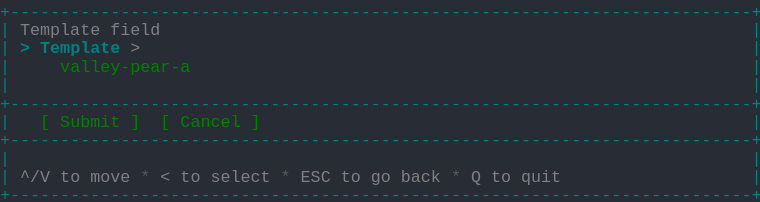
t = 0.00 s
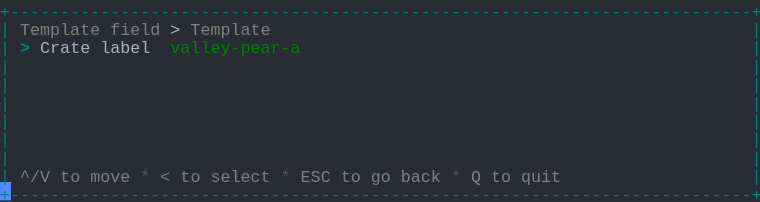
t = 1.58 s
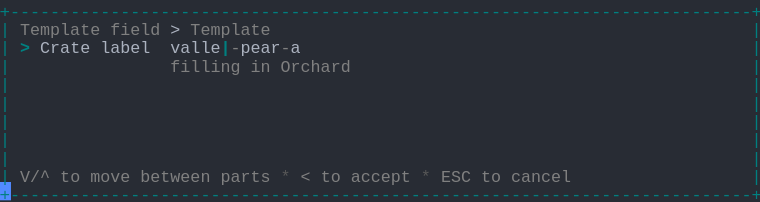
t = 3.41 s
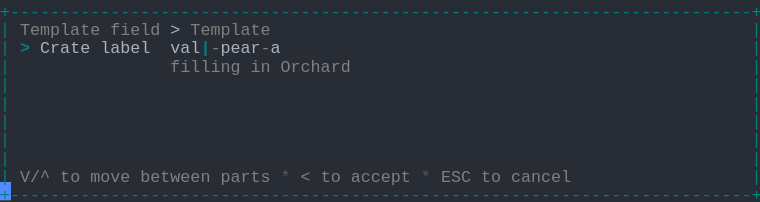
t = 5.04 s
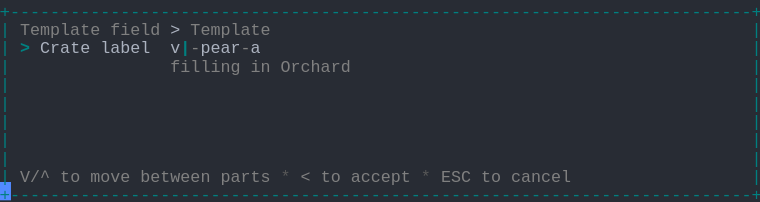
t = 6.65 s
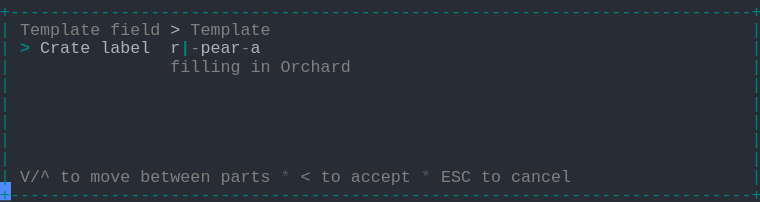
t = 8.28 s

The animated SVG that drew these frames (rendered in a browser with its animation timeline set to each time). Animation: 1 CSS @keyframes rule; frames cover the first 8.28 s, repeats indefinitely.

<svg xmlns="http://www.w3.org/2000/svg" xmlns:xlink="http://www.w3.org/1999/xlink" width="760" height="202.06999999999996"><rect width="760" height="202.06999999999996" rx="0" ry="0" class="a"></rect><svg height="202.06999999999996" viewBox="0 0 76 20.206999999999997" width="760" xmlns="http://www.w3.org/2000/svg" xmlns:xlink="http://www.w3.org/1999/xlink"><style>.a{fill:rgb(40,44,52)}.b{font-family:Consolas,"Courier New",Courier,"Liberation Mono",monospace}.c{fill:rgb(0,128,128);white-space:pre}.d{fill:rgb(128,128,128);white-space:pre}.e{fill:rgb(88,88,88);white-space:pre}.f{fill:rgb(171,178,191);white-space:pre}.g{fill:rgb(0,128,128);font-weight:bold;white-space:pre}.h{fill:transparent}.i{fill:rgb(82,139,255)}.k{animation-duration:17.125s;animation-iteration-count:infinite;animation-name:j;animation-timing-function:steps(1,end)}.l{fill:rgb(0,128,0);white-space:pre}@keyframes j{0%{transform:translateX(-0px)}0%{transform:translateX(-76px)}8%{transform:translateX(-152px)}12.8%{transform:translateX(-228px)}17.5%{transform:translateX(-304px)}22.3%{transform:translateX(-380px)}27%{transform:translateX(-456px)}31.8%{transform:translateX(-532px)}36.5%{transform:translateX(-608px)}41.2%{transform:translateX(-684px)}46%{transform:translateX(-760px)}50.7%{transform:translateX(-836px)}55.5%{transform:translateX(-912px)}60.2%{transform:translateX(-988px)}65%{transform:translateX(-1064px)}69.7%{transform:translateX(-1140px)}74.5%{transform:translateX(-1216px)}79.2%{transform:translateX(-1292px)}83.9%{transform:translateX(-1368px)}100%{transform:translateX(-1444px)}}</style><g font-family="Consolas, &quot;Courier New&quot;, Courier, &quot;Liberation Mono&quot;, monospace" font-size="1.67" class="b"><defs><symbol id="1"><text x="0" y="1.67" class="c" textLength="76.152" lengthAdjust="spacingAndGlyphs">+--------------------------------------------------------------------------+</text></symbol><symbol id="2"><text x="0" y="1.67" class="c" textLength="1.002" lengthAdjust="spacingAndGlyphs">|</text><text x="75.14999999999999" y="1.67" class="c" textLength="1.002" lengthAdjust="spacingAndGlyphs">|</text></symbol><symbol id="3"><text x="0" y="1.67" class="c" textLength="1.002" lengthAdjust="spacingAndGlyphs">|</text><text x="2.004" y="1.67" class="d" textLength="3.006" lengthAdjust="spacingAndGlyphs">^/V</text><text x="6.012" y="1.67" class="d" textLength="2.004" lengthAdjust="spacingAndGlyphs">to</text><text x="9.017999999999999" y="1.67" class="d" textLength="4.008" lengthAdjust="spacingAndGlyphs">move</text><text x="14.027999999999999" y="1.67" class="e" textLength="1.002" lengthAdjust="spacingAndGlyphs">*</text><text x="16.032" y="1.67" class="d" textLength="1.002" lengthAdjust="spacingAndGlyphs">&lt;</text><text x="18.035999999999998" y="1.67" class="d" textLength="2.004" lengthAdjust="spacingAndGlyphs">to</text><text x="21.041999999999998" y="1.67" class="d" textLength="6.012" lengthAdjust="spacingAndGlyphs">select</text><text x="28.055999999999997" y="1.67" class="e" textLength="1.002" lengthAdjust="spacingAndGlyphs">*</text><text x="30.059999999999995" y="1.67" class="d" textLength="3.006" lengthAdjust="spacingAndGlyphs">ESC</text><text x="34.068" y="1.67" class="d" textLength="2.004" lengthAdjust="spacingAndGlyphs">to</text><text x="37.074" y="1.67" class="d" textLength="2.004" lengthAdjust="spacingAndGlyphs">go</text><text x="40.08" y="1.67" class="d" textLength="4.008" lengthAdjust="spacingAndGlyphs">back</text><text x="45.089999999999996" y="1.67" class="e" textLength="1.002" lengthAdjust="spacingAndGlyphs">*</text><text x="47.093999999999994" y="1.67" class="d" textLength="1.002" lengthAdjust="spacingAndGlyphs">Q</text><text x="49.098" y="1.67" class="d" textLength="2.004" lengthAdjust="spacingAndGlyphs">to</text><text x="52.104" y="1.67" class="d" textLength="4.008" lengthAdjust="spacingAndGlyphs">quit</text><text x="75.14999999999999" y="1.67" class="c" textLength="1.002" lengthAdjust="spacingAndGlyphs">|</text></symbol><symbol id="4"><text x="0" y="1.67" class="c" textLength="1.002" lengthAdjust="spacingAndGlyphs">|</text><text x="2.004" y="1.67" class="d" textLength="8.016" lengthAdjust="spacingAndGlyphs">Template</text><text x="11.021999999999998" y="1.67" class="d" textLength="5.01" lengthAdjust="spacingAndGlyphs">field</text><text x="17.034" y="1.67" class="f" textLength="1.002" lengthAdjust="spacingAndGlyphs">&gt;</text><text x="19.037999999999997" y="1.67" class="d" textLength="8.016" lengthAdjust="spacingAndGlyphs">Template</text><text x="75.14999999999999" y="1.67" class="c" textLength="1.002" lengthAdjust="spacingAndGlyphs">|</text></symbol><symbol id="5"><text x="0" y="1.67" class="c" textLength="1.002" lengthAdjust="spacingAndGlyphs">|</text><text x="17.034" y="1.67" class="d" textLength="7.014" lengthAdjust="spacingAndGlyphs">filling</text><text x="25.05" y="1.67" class="d" textLength="2.004" lengthAdjust="spacingAndGlyphs">in</text><text x="28.055999999999997" y="1.67" class="d" textLength="7.014" lengthAdjust="spacingAndGlyphs">Orchard</text><text x="75.14999999999999" y="1.67" class="c" textLength="1.002" lengthAdjust="spacingAndGlyphs">|</text></symbol><symbol id="6"><text x="0" y="1.67" class="c" textLength="1.002" lengthAdjust="spacingAndGlyphs">|</text><text x="2.004" y="1.67" class="d" textLength="3.006" lengthAdjust="spacingAndGlyphs">V/^</text><text x="6.012" y="1.67" class="d" textLength="2.004" lengthAdjust="spacingAndGlyphs">to</text><text x="9.017999999999999" y="1.67" class="d" textLength="4.008" lengthAdjust="spacingAndGlyphs">move</text><text x="14.027999999999999" y="1.67" class="d" textLength="7.014" lengthAdjust="spacingAndGlyphs">between</text><text x="22.043999999999997" y="1.67" class="d" textLength="5.01" lengthAdjust="spacingAndGlyphs">parts</text><text x="28.055999999999997" y="1.67" class="e" textLength="1.002" lengthAdjust="spacingAndGlyphs">*</text><text x="30.059999999999995" y="1.67" class="d" textLength="1.002" lengthAdjust="spacingAndGlyphs">&lt;</text><text x="32.064" y="1.67" class="d" textLength="2.004" lengthAdjust="spacingAndGlyphs">to</text><text x="35.06999999999999" y="1.67" class="d" textLength="6.012" lengthAdjust="spacingAndGlyphs">accept</text><text x="42.083999999999996" y="1.67" class="e" textLength="1.002" lengthAdjust="spacingAndGlyphs">*</text><text x="44.087999999999994" y="1.67" class="d" textLength="3.006" lengthAdjust="spacingAndGlyphs">ESC</text><text x="48.096" y="1.67" class="d" textLength="2.004" lengthAdjust="spacingAndGlyphs">to</text><text x="51.102" y="1.67" class="d" textLength="6.012" lengthAdjust="spacingAndGlyphs">cancel</text><text x="75.14999999999999" y="1.67" class="c" textLength="1.002" lengthAdjust="spacingAndGlyphs">|</text></symbol><symbol id="7"><text x="0" y="1.67" class="c" textLength="1.002" lengthAdjust="spacingAndGlyphs">|</text><text x="17.034" y="1.67" class="d" textLength="7.014" lengthAdjust="spacingAndGlyphs">filling</text><text x="25.05" y="1.67" class="d" textLength="2.004" lengthAdjust="spacingAndGlyphs">in</text><text x="28.055999999999997" y="1.67" class="d" textLength="5.01" lengthAdjust="spacingAndGlyphs">Grade</text><text x="75.14999999999999" y="1.67" class="c" textLength="1.002" lengthAdjust="spacingAndGlyphs">|</text></symbol><symbol id="8"><text x="0" y="1.67" class="c" textLength="1.002" lengthAdjust="spacingAndGlyphs">|</text><text x="2.004" y="1.67" class="g" textLength="1.002" lengthAdjust="spacingAndGlyphs">&gt;</text><text x="4.008" y="1.67" class="f" textLength="5.01" lengthAdjust="spacingAndGlyphs">Crate</text><text x="10.02" y="1.67" class="f" textLength="5.01" lengthAdjust="spacingAndGlyphs">label</text><text x="17.034" y="1.67" class="f" textLength="5.01" lengthAdjust="spacingAndGlyphs">ridge</text><text x="22.043999999999997" y="1.67" class="d" textLength="1.002" lengthAdjust="spacingAndGlyphs">-</text><text x="23.045999999999996" y="1.67" class="f" textLength="4.008" lengthAdjust="spacingAndGlyphs">pear</text><text x="27.054" y="1.67" class="d" textLength="1.002" lengthAdjust="spacingAndGlyphs">-</text><text x="28.055999999999997" y="1.67" class="f" textLength="1.002" lengthAdjust="spacingAndGlyphs">b</text><text x="29.058" y="1.67" class="g" textLength="1.002" lengthAdjust="spacingAndGlyphs">|</text><text x="75.14999999999999" y="1.67" class="c" textLength="1.002" lengthAdjust="spacingAndGlyphs">|</text></symbol><symbol id="a"><rect height="11" width="76" x="0" y="0" class="h"></rect></symbol><symbol id="b"><rect height="1.837" width="1.1022" class="i"></rect></symbol></defs><rect height="20.206999999999997" width="76" class="a"></rect><g class="k"><svg x="0" y="0" width="1520"><svg x="0"><use xlink:href="#a"></use><use xlink:href="#b" x="-0.0040000000000000036" y="0"></use></svg><svg x="76"><use xlink:href="#a"></use><use xlink:href="#b" x="75.996" y="18.195"></use><use xlink:href="#1" y="0"></use><text x="0" y="3.5069999999999997" class="c" textLength="1.002" lengthAdjust="spacingAndGlyphs">|</text><text x="2.004" y="3.5069999999999997" class="d" textLength="8.016" lengthAdjust="spacingAndGlyphs">Template</text><text x="11.021999999999998" y="3.5069999999999997" class="d" textLength="5.01" lengthAdjust="spacingAndGlyphs">field</text><text x="75.14999999999999" y="3.5069999999999997" class="c" textLength="1.002" lengthAdjust="spacingAndGlyphs">|</text><text x="0" y="5.343999999999999" class="c" textLength="1.002" lengthAdjust="spacingAndGlyphs">|</text><text x="2.004" y="5.343999999999999" class="g" textLength="1.002" lengthAdjust="spacingAndGlyphs">&gt;</text><text x="4.008" y="5.343999999999999" class="g" textLength="8.016" lengthAdjust="spacingAndGlyphs">Template</text><text x="13.026" y="5.343999999999999" class="d" textLength="1.002" lengthAdjust="spacingAndGlyphs">&gt;</text><text x="75.14999999999999" y="5.343999999999999" class="c" textLength="1.002" lengthAdjust="spacingAndGlyphs">|</text><text x="0" y="7.181" class="c" textLength="1.002" lengthAdjust="spacingAndGlyphs">|</text><text x="6.012" y="7.181" class="l" textLength="13.026" lengthAdjust="spacingAndGlyphs">valley-pear-a</text><text x="75.14999999999999" y="7.181" class="c" textLength="1.002" lengthAdjust="spacingAndGlyphs">|</text><use xlink:href="#2" y="7.348"></use><use xlink:href="#1" y="9.185"></use><text x="0" y="12.692" class="c" textLength="1.002" lengthAdjust="spacingAndGlyphs">|</text><text x="4.008" y="12.692" class="l" textLength="1.002" lengthAdjust="spacingAndGlyphs">[</text><text x="6.012" y="12.692" class="l" textLength="6.012" lengthAdjust="spacingAndGlyphs">Submit</text><text x="13.026" y="12.692" class="l" textLength="1.002" lengthAdjust="spacingAndGlyphs">]</text><text x="16.032" y="12.692" class="l" textLength="1.002" lengthAdjust="spacingAndGlyphs">[</text><text x="18.035999999999998" y="12.692" class="l" textLength="6.012" lengthAdjust="spacingAndGlyphs">Cancel</text><text x="25.05" y="12.692" class="l" textLength="1.002" lengthAdjust="spacingAndGlyphs">]</text><text x="75.14999999999999" y="12.692" class="c" textLength="1.002" lengthAdjust="spacingAndGlyphs">|</text><use xlink:href="#1" y="12.859"></use><use xlink:href="#2" y="14.696"></use><use xlink:href="#3" y="16.533"></use><use xlink:href="#1" y="18.37"></use></svg><svg x="152"><use xlink:href="#a"></use><use xlink:href="#b" x="75.996" y="18.195"></use><use xlink:href="#1" y="0"></use><use xlink:href="#4" y="1.837"></use><text x="0" y="5.343999999999999" class="c" textLength="1.002" lengthAdjust="spacingAndGlyphs">|</text><text x="2.004" y="5.343999999999999" class="g" textLength="1.002" lengthAdjust="spacingAndGlyphs">&gt;</text><text x="4.008" y="5.343999999999999" class="f" textLength="5.01" lengthAdjust="spacingAndGlyphs">Crate</text><text x="10.02" y="5.343999999999999" class="f" textLength="5.01" lengthAdjust="spacingAndGlyphs">label</text><text x="17.034" y="5.343999999999999" class="l" textLength="13.026" lengthAdjust="spacingAndGlyphs">valley-pear-a</text><text x="75.14999999999999" y="5.343999999999999" class="c" textLength="1.002" lengthAdjust="spacingAndGlyphs">|</text><use xlink:href="#2" y="5.511"></use><use xlink:href="#2" y="7.348"></use><use xlink:href="#2" y="9.185"></use><use xlink:href="#2" y="11.022"></use><use xlink:href="#2" y="12.859"></use><use xlink:href="#2" y="14.696"></use><use xlink:href="#3" y="16.533"></use><use xlink:href="#1" y="18.37"></use></svg><svg x="228"><use xlink:href="#a"></use><use xlink:href="#b" x="75.996" y="18.195"></use><use xlink:href="#1" y="0"></use><use xlink:href="#4" y="1.837"></use><text x="0" y="5.343999999999999" class="c" textLength="1.002" lengthAdjust="spacingAndGlyphs">|</text><text x="2.004" y="5.343999999999999" class="g" textLength="1.002" lengthAdjust="spacingAndGlyphs">&gt;</text><text x="4.008" y="5.343999999999999" class="f" textLength="5.01" lengthAdjust="spacingAndGlyphs">Crate</text><text x="10.02" y="5.343999999999999" class="f" textLength="5.01" lengthAdjust="spacingAndGlyphs">label</text><text x="17.034" y="5.343999999999999" class="f" textLength="6.012" lengthAdjust="spacingAndGlyphs">valley</text><text x="23.045999999999996" y="5.343999999999999" class="g" textLength="1.002" lengthAdjust="spacingAndGlyphs">|</text><text x="24.048" y="5.343999999999999" class="d" textLength="1.002" lengthAdjust="spacingAndGlyphs">-</text><text x="25.05" y="5.343999999999999" class="f" textLength="4.008" lengthAdjust="spacingAndGlyphs">pear</text><text x="29.058" y="5.343999999999999" class="d" textLength="1.002" lengthAdjust="spacingAndGlyphs">-</text><text x="30.059999999999995" y="5.343999999999999" class="f" textLength="1.002" lengthAdjust="spacingAndGlyphs">a</text><text x="75.14999999999999" y="5.343999999999999" class="c" textLength="1.002" lengthAdjust="spacingAndGlyphs">|</text><use xlink:href="#5" y="5.511"></use><use xlink:href="#2" y="7.348"></use><use xlink:href="#2" y="9.185"></use><use xlink:href="#2" y="11.022"></use><use xlink:href="#2" y="12.859"></use><use xlink:href="#2" y="14.696"></use><use xlink:href="#6" y="16.533"></use><use xlink:href="#1" y="18.37"></use></svg><svg x="304"><use xlink:href="#a"></use><use xlink:href="#b" x="75.996" y="18.195"></use><use xlink:href="#1" y="0"></use><use xlink:href="#4" y="1.837"></use><text x="0" y="5.343999999999999" class="c" textLength="1.002" lengthAdjust="spacingAndGlyphs">|</text><text x="2.004" y="5.343999999999999" class="g" textLength="1.002" lengthAdjust="spacingAndGlyphs">&gt;</text><text x="4.008" y="5.343999999999999" class="f" textLength="5.01" lengthAdjust="spacingAndGlyphs">Crate</text><text x="10.02" y="5.343999999999999" class="f" textLength="5.01" lengthAdjust="spacingAndGlyphs">label</text><text x="17.034" y="5.343999999999999" class="f" textLength="5.01" lengthAdjust="spacingAndGlyphs">valle</text><text x="22.043999999999997" y="5.343999999999999" class="g" textLength="1.002" lengthAdjust="spacingAndGlyphs">|</text><text x="23.045999999999996" y="5.343999999999999" class="d" textLength="1.002" lengthAdjust="spacingAndGlyphs">-</text><text x="24.048" y="5.343999999999999" class="f" textLength="4.008" lengthAdjust="spacingAndGlyphs">pear</text><text x="28.055999999999997" y="5.343999999999999" class="d" textLength="1.002" lengthAdjust="spacingAndGlyphs">-</text><text x="29.058" y="5.343999999999999" class="f" textLength="1.002" lengthAdjust="spacingAndGlyphs">a</text><text x="75.14999999999999" y="5.343999999999999" class="c" textLength="1.002" lengthAdjust="spacingAndGlyphs">|</text><use xlink:href="#5" y="5.511"></use><use xlink:href="#2" y="7.348"></use><use xlink:href="#2" y="9.185"></use><use xlink:href="#2" y="11.022"></use><use xlink:href="#2" y="12.859"></use><use xlink:href="#2" y="14.696"></use><use xlink:href="#6" y="16.533"></use><use xlink:href="#1" y="18.37"></use></svg><svg x="380"><use xlink:href="#a"></use><use xlink:href="#b" x="75.996" y="18.195"></use><use xlink:href="#1" y="0"></use><use xlink:href="#4" y="1.837"></use><text x="0" y="5.343999999999999" class="c" textLength="1.002" lengthAdjust="spacingAndGlyphs">|</text><text x="2.004" y="5.343999999999999" class="g" textLength="1.002" lengthAdjust="spacingAndGlyphs">&gt;</text><text x="4.008" y="5.343999999999999" class="f" textLength="5.01" lengthAdjust="spacingAndGlyphs">Crate</text><text x="10.02" y="5.343999999999999" class="f" textLength="5.01" lengthAdjust="spacingAndGlyphs">label</text><text x="17.034" y="5.343999999999999" class="f" textLength="4.008" lengthAdjust="spacingAndGlyphs">vall</text><text x="21.041999999999998" y="5.343999999999999" class="g" textLength="1.002" lengthAdjust="spacingAndGlyphs">|</text><text x="22.043999999999997" y="5.343999999999999" class="d" textLength="1.002" lengthAdjust="spacingAndGlyphs">-</text><text x="23.045999999999996" y="5.343999999999999" class="f" textLength="4.008" lengthAdjust="spacingAndGlyphs">pear</text><text x="27.054" y="5.343999999999999" class="d" textLength="1.002" lengthAdjust="spacingAndGlyphs">-</text><text x="28.055999999999997" y="5.343999999999999" class="f" textLength="1.002" lengthAdjust="spacingAndGlyphs">a</text><text x="75.14999999999999" y="5.343999999999999" class="c" textLength="1.002" lengthAdjust="spacingAndGlyphs">|</text><use xlink:href="#5" y="5.511"></use><use xlink:href="#2" y="7.348"></use><use xlink:href="#2" y="9.185"></use><use xlink:href="#2" y="11.022"></use><use xlink:href="#2" y="12.859"></use><use xlink:href="#2" y="14.696"></use><use xlink:href="#6" y="16.533"></use><use xlink:href="#1" y="18.37"></use></svg><svg x="456"><use xlink:href="#a"></use><use xlink:href="#b" x="75.996" y="18.195"></use><use xlink:href="#1" y="0"></use><use xlink:href="#4" y="1.837"></use><text x="0" y="5.343999999999999" class="c" textLength="1.002" lengthAdjust="spacingAndGlyphs">|</text><text x="2.004" y="5.343999999999999" class="g" textLength="1.002" lengthAdjust="spacingAndGlyphs">&gt;</text><text x="4.008" y="5.343999999999999" class="f" textLength="5.01" lengthAdjust="spacingAndGlyphs">Crate</text><text x="10.02" y="5.343999999999999" class="f" textLength="5.01" lengthAdjust="spacingAndGlyphs">label</text><text x="17.034" y="5.343999999999999" class="f" textLength="3.006" lengthAdjust="spacingAndGlyphs">val</text><text x="20.04" y="5.343999999999999" class="g" textLength="1.002" lengthAdjust="spacingAndGlyphs">|</text><text x="21.041999999999998" y="5.343999999999999" class="d" textLength="1.002" lengthAdjust="spacingAndGlyphs">-</text><text x="22.043999999999997" y="5.343999999999999" class="f" textLength="4.008" lengthAdjust="spacingAndGlyphs">pear</text><text x="26.052" y="5.343999999999999" class="d" textLength="1.002" lengthAdjust="spacingAndGlyphs">-</text><text x="27.054" y="5.343999999999999" class="f" textLength="1.002" lengthAdjust="spacingAndGlyphs">a</text><text x="75.14999999999999" y="5.343999999999999" class="c" textLength="1.002" lengthAdjust="spacingAndGlyphs">|</text><use xlink:href="#5" y="5.511"></use><use xlink:href="#2" y="7.348"></use><use xlink:href="#2" y="9.185"></use><use xlink:href="#2" y="11.022"></use><use xlink:href="#2" y="12.859"></use><use xlink:href="#2" y="14.696"></use><use xlink:href="#6" y="16.533"></use><use xlink:href="#1" y="18.37"></use></svg><svg x="532"><use xlink:href="#a"></use><use xlink:href="#b" x="75.996" y="18.195"></use><use xlink:href="#1" y="0"></use><use xlink:href="#4" y="1.837"></use><text x="0" y="5.343999999999999" class="c" textLength="1.002" lengthAdjust="spacingAndGlyphs">|</text><text x="2.004" y="5.343999999999999" class="g" textLength="1.002" lengthAdjust="spacingAndGlyphs">&gt;</text><text x="4.008" y="5.343999999999999" class="f" textLength="5.01" lengthAdjust="spacingAndGlyphs">Crate</text><text x="10.02" y="5.343999999999999" class="f" textLength="5.01" lengthAdjust="spacingAndGlyphs">label</text><text x="17.034" y="5.343999999999999" class="f" textLength="2.004" lengthAdjust="spacingAndGlyphs">va</text><text x="19.037999999999997" y="5.343999999999999" class="g" textLength="1.002" lengthAdjust="spacingAndGlyphs">|</text><text x="20.04" y="5.343999999999999" class="d" textLength="1.002" lengthAdjust="spacingAndGlyphs">-</text><text x="21.041999999999998" y="5.343999999999999" class="f" textLength="4.008" lengthAdjust="spacingAndGlyphs">pear</text><text x="25.05" y="5.343999999999999" class="d" textLength="1.002" lengthAdjust="spacingAndGlyphs">-</text><text x="26.052" y="5.343999999999999" class="f" textLength="1.002" lengthAdjust="spacingAndGlyphs">a</text><text x="75.14999999999999" y="5.343999999999999" class="c" textLength="1.002" lengthAdjust="spacingAndGlyphs">|</text><use xlink:href="#5" y="5.511"></use><use xlink:href="#2" y="7.348"></use><use xlink:href="#2" y="9.185"></use><use xlink:href="#2" y="11.022"></use><use xlink:href="#2" y="12.859"></use><use xlink:href="#2" y="14.696"></use><use xlink:href="#6" y="16.533"></use><use xlink:href="#1" y="18.37"></use></svg><svg x="608"><use xlink:href="#a"></use><use xlink:href="#b" x="75.996" y="18.195"></use><use xlink:href="#1" y="0"></use><use xlink:href="#4" y="1.837"></use><text x="0" y="5.343999999999999" class="c" textLength="1.002" lengthAdjust="spacingAndGlyphs">|</text><text x="2.004" y="5.343999999999999" class="g" textLength="1.002" lengthAdjust="spacingAndGlyphs">&gt;</text><text x="4.008" y="5.343999999999999" class="f" textLength="5.01" lengthAdjust="spacingAndGlyphs">Crate</text><text x="10.02" y="5.343999999999999" class="f" textLength="5.01" lengthAdjust="spacingAndGlyphs">label</text><text x="17.034" y="5.343999999999999" class="f" textLength="1.002" lengthAdjust="spacingAndGlyphs">v</text><text x="18.035999999999998" y="5.343999999999999" class="g" textLength="1.002" lengthAdjust="spacingAndGlyphs">|</text><text x="19.037999999999997" y="5.343999999999999" class="d" textLength="1.002" lengthAdjust="spacingAndGlyphs">-</text><text x="20.04" y="5.343999999999999" class="f" textLength="4.008" lengthAdjust="spacingAndGlyphs">pear</text><text x="24.048" y="5.343999999999999" class="d" textLength="1.002" lengthAdjust="spacingAndGlyphs">-</text><text x="25.05" y="5.343999999999999" class="f" textLength="1.002" lengthAdjust="spacingAndGlyphs">a</text><text x="75.14999999999999" y="5.343999999999999" class="c" textLength="1.002" lengthAdjust="spacingAndGlyphs">|</text><use xlink:href="#5" y="5.511"></use><use xlink:href="#2" y="7.348"></use><use xlink:href="#2" y="9.185"></use><use xlink:href="#2" y="11.022"></use><use xlink:href="#2" y="12.859"></use><use xlink:href="#2" y="14.696"></use><use xlink:href="#6" y="16.533"></use><use xlink:href="#1" y="18.37"></use></svg><svg x="684"><use xlink:href="#a"></use><use xlink:href="#b" x="75.996" y="18.195"></use><use xlink:href="#1" y="0"></use><use xlink:href="#4" y="1.837"></use><text x="0" y="5.343999999999999" class="c" textLength="1.002" lengthAdjust="spacingAndGlyphs">|</text><text x="2.004" y="5.343999999999999" class="g" textLength="1.002" lengthAdjust="spacingAndGlyphs">&gt;</text><text x="4.008" y="5.343999999999999" class="f" textLength="5.01" lengthAdjust="spacingAndGlyphs">Crate</text><text x="10.02" y="5.343999999999999" class="f" textLength="5.01" lengthAdjust="spacingAndGlyphs">label</text><text x="17.034" y="5.343999999999999" class="g" textLength="1.002" lengthAdjust="spacingAndGlyphs">|</text><text x="18.035999999999998" y="5.343999999999999" class="d" textLength="1.002" lengthAdjust="spacingAndGlyphs">-</text><text x="19.037999999999997" y="5.343999999999999" class="f" textLength="4.008" lengthAdjust="spacingAndGlyphs">pear</text><text x="23.045999999999996" y="5.343999999999999" class="d" textLength="1.002" lengthAdjust="spacingAndGlyphs">-</text><text x="24.048" y="5.343999999999999" class="f" textLength="1.002" lengthAdjust="spacingAndGlyphs">a</text><text x="75.14999999999999" y="5.343999999999999" class="c" textLength="1.002" lengthAdjust="spacingAndGlyphs">|</text><use xlink:href="#5" y="5.511"></use><use xlink:href="#2" y="7.348"></use><use xlink:href="#2" y="9.185"></use><use xlink:href="#2" y="11.022"></use><use xlink:href="#2" y="12.859"></use><use xlink:href="#2" y="14.696"></use><use xlink:href="#6" y="16.533"></use><use xlink:href="#1" y="18.37"></use></svg><svg x="760"><use xlink:href="#a"></use><use xlink:href="#b" x="75.996" y="18.195"></use><use xlink:href="#1" y="0"></use><use xlink:href="#4" y="1.837"></use><text x="0" y="5.343999999999999" class="c" textLength="1.002" lengthAdjust="spacingAndGlyphs">|</text><text x="2.004" y="5.343999999999999" class="g" textLength="1.002" lengthAdjust="spacingAndGlyphs">&gt;</text><text x="4.008" y="5.343999999999999" class="f" textLength="5.01" lengthAdjust="spacingAndGlyphs">Crate</text><text x="10.02" y="5.343999999999999" class="f" textLength="5.01" lengthAdjust="spacingAndGlyphs">label</text><text x="17.034" y="5.343999999999999" class="f" textLength="1.002" lengthAdjust="spacingAndGlyphs">r</text><text x="18.035999999999998" y="5.343999999999999" class="g" textLength="1.002" lengthAdjust="spacingAndGlyphs">|</text><text x="19.037999999999997" y="5.343999999999999" class="d" textLength="1.002" lengthAdjust="spacingAndGlyphs">-</text><text x="20.04" y="5.343999999999999" class="f" textLength="4.008" lengthAdjust="spacingAndGlyphs">pear</text><text x="24.048" y="5.343999999999999" class="d" textLength="1.002" lengthAdjust="spacingAndGlyphs">-</text><text x="25.05" y="5.343999999999999" class="f" textLength="1.002" lengthAdjust="spacingAndGlyphs">a</text><text x="75.14999999999999" y="5.343999999999999" class="c" textLength="1.002" lengthAdjust="spacingAndGlyphs">|</text><use xlink:href="#5" y="5.511"></use><use xlink:href="#2" y="7.348"></use><use xlink:href="#2" y="9.185"></use><use xlink:href="#2" y="11.022"></use><use xlink:href="#2" y="12.859"></use><use xlink:href="#2" y="14.696"></use><use xlink:href="#6" y="16.533"></use><use xlink:href="#1" y="18.37"></use></svg><svg x="836"><use xlink:href="#a"></use><use xlink:href="#b" x="75.996" y="18.195"></use><use xlink:href="#1" y="0"></use><use xlink:href="#4" y="1.837"></use><text x="0" y="5.343999999999999" class="c" textLength="1.002" lengthAdjust="spacingAndGlyphs">|</text><text x="2.004" y="5.343999999999999" class="g" textLength="1.002" lengthAdjust="spacingAndGlyphs">&gt;</text><text x="4.008" y="5.343999999999999" class="f" textLength="5.01" lengthAdjust="spacingAndGlyphs">Crate</text><text x="10.02" y="5.343999999999999" class="f" textLength="5.01" lengthAdjust="spacingAndGlyphs">label</text><text x="17.034" y="5.343999999999999" class="f" textLength="2.004" lengthAdjust="spacingAndGlyphs">ri</text><text x="19.037999999999997" y="5.343999999999999" class="g" textLength="1.002" lengthAdjust="spacingAndGlyphs">|</text><text x="20.04" y="5.343999999999999" class="d" textLength="1.002" lengthAdjust="spacingAndGlyphs">-</text><text x="21.041999999999998" y="5.343999999999999" class="f" textLength="4.008" lengthAdjust="spacingAndGlyphs">pear</text><text x="25.05" y="5.343999999999999" class="d" textLength="1.002" lengthAdjust="spacingAndGlyphs">-</text><text x="26.052" y="5.343999999999999" class="f" textLength="1.002" lengthAdjust="spacingAndGlyphs">a</text><text x="75.14999999999999" y="5.343999999999999" class="c" textLength="1.002" lengthAdjust="spacingAndGlyphs">|</text><use xlink:href="#5" y="5.511"></use><use xlink:href="#2" y="7.348"></use><use xlink:href="#2" y="9.185"></use><use xlink:href="#2" y="11.022"></use><use xlink:href="#2" y="12.859"></use><use xlink:href="#2" y="14.696"></use><use xlink:href="#6" y="16.533"></use><use xlink:href="#1" y="18.37"></use></svg><svg x="912"><use xlink:href="#a"></use><use xlink:href="#b" x="75.996" y="18.195"></use><use xlink:href="#1" y="0"></use><use xlink:href="#4" y="1.837"></use><text x="0" y="5.343999999999999" class="c" textLength="1.002" lengthAdjust="spacingAndGlyphs">|</text><text x="2.004" y="5.343999999999999" class="g" textLength="1.002" lengthAdjust="spacingAndGlyphs">&gt;</text><text x="4.008" y="5.343999999999999" class="f" textLength="5.01" lengthAdjust="spacingAndGlyphs">Crate</text><text x="10.02" y="5.343999999999999" class="f" textLength="5.01" lengthAdjust="spacingAndGlyphs">label</text><text x="17.034" y="5.343999999999999" class="f" textLength="3.006" lengthAdjust="spacingAndGlyphs">rid</text><text x="20.04" y="5.343999999999999" class="g" textLength="1.002" lengthAdjust="spacingAndGlyphs">|</text><text x="21.041999999999998" y="5.343999999999999" class="d" textLength="1.002" lengthAdjust="spacingAndGlyphs">-</text><text x="22.043999999999997" y="5.343999999999999" class="f" textLength="4.008" lengthAdjust="spacingAndGlyphs">pear</text><text x="26.052" y="5.343999999999999" class="d" textLength="1.002" lengthAdjust="spacingAndGlyphs">-</text><text x="27.054" y="5.343999999999999" class="f" textLength="1.002" lengthAdjust="spacingAndGlyphs">a</text><text x="75.14999999999999" y="5.343999999999999" class="c" textLength="1.002" lengthAdjust="spacingAndGlyphs">|</text><use xlink:href="#5" y="5.511"></use><use xlink:href="#2" y="7.348"></use><use xlink:href="#2" y="9.185"></use><use xlink:href="#2" y="11.022"></use><use xlink:href="#2" y="12.859"></use><use xlink:href="#2" y="14.696"></use><use xlink:href="#6" y="16.533"></use><use xlink:href="#1" y="18.37"></use></svg><svg x="988"><use xlink:href="#a"></use><use xlink:href="#b" x="75.996" y="18.195"></use><use xlink:href="#1" y="0"></use><use xlink:href="#4" y="1.837"></use><text x="0" y="5.343999999999999" class="c" textLength="1.002" lengthAdjust="spacingAndGlyphs">|</text><text x="2.004" y="5.343999999999999" class="g" textLength="1.002" lengthAdjust="spacingAndGlyphs">&gt;</text><text x="4.008" y="5.343999999999999" class="f" textLength="5.01" lengthAdjust="spacingAndGlyphs">Crate</text><text x="10.02" y="5.343999999999999" class="f" textLength="5.01" lengthAdjust="spacingAndGlyphs">label</text><text x="17.034" y="5.343999999999999" class="f" textLength="4.008" lengthAdjust="spacingAndGlyphs">ridg</text><text x="21.041999999999998" y="5.343999999999999" class="g" textLength="1.002" lengthAdjust="spacingAndGlyphs">|</text><text x="22.043999999999997" y="5.343999999999999" class="d" textLength="1.002" lengthAdjust="spacingAndGlyphs">-</text><text x="23.045999999999996" y="5.343999999999999" class="f" textLength="4.008" lengthAdjust="spacingAndGlyphs">pear</text><text x="27.054" y="5.343999999999999" class="d" textLength="1.002" lengthAdjust="spacingAndGlyphs">-</text><text x="28.055999999999997" y="5.343999999999999" class="f" textLength="1.002" lengthAdjust="spacingAndGlyphs">a</text><text x="75.14999999999999" y="5.343999999999999" class="c" textLength="1.002" lengthAdjust="spacingAndGlyphs">|</text><use xlink:href="#5" y="5.511"></use><use xlink:href="#2" y="7.348"></use><use xlink:href="#2" y="9.185"></use><use xlink:href="#2" y="11.022"></use><use xlink:href="#2" y="12.859"></use><use xlink:href="#2" y="14.696"></use><use xlink:href="#6" y="16.533"></use><use xlink:href="#1" y="18.37"></use></svg><svg x="1064"><use xlink:href="#a"></use><use xlink:href="#b" x="75.996" y="18.195"></use><use xlink:href="#1" y="0"></use><use xlink:href="#4" y="1.837"></use><text x="0" y="5.343999999999999" class="c" textLength="1.002" lengthAdjust="spacingAndGlyphs">|</text><text x="2.004" y="5.343999999999999" class="g" textLength="1.002" lengthAdjust="spacingAndGlyphs">&gt;</text><text x="4.008" y="5.343999999999999" class="f" textLength="5.01" lengthAdjust="spacingAndGlyphs">Crate</text><text x="10.02" y="5.343999999999999" class="f" textLength="5.01" lengthAdjust="spacingAndGlyphs">label</text><text x="17.034" y="5.343999999999999" class="f" textLength="5.01" lengthAdjust="spacingAndGlyphs">ridge</text><text x="22.043999999999997" y="5.343999999999999" class="g" textLength="1.002" lengthAdjust="spacingAndGlyphs">|</text><text x="23.045999999999996" y="5.343999999999999" class="d" textLength="1.002" lengthAdjust="spacingAndGlyphs">-</text><text x="24.048" y="5.343999999999999" class="f" textLength="4.008" lengthAdjust="spacingAndGlyphs">pear</text><text x="28.055999999999997" y="5.343999999999999" class="d" textLength="1.002" lengthAdjust="spacingAndGlyphs">-</text><text x="29.058" y="5.343999999999999" class="f" textLength="1.002" lengthAdjust="spacingAndGlyphs">a</text><text x="75.14999999999999" y="5.343999999999999" class="c" textLength="1.002" lengthAdjust="spacingAndGlyphs">|</text><use xlink:href="#5" y="5.511"></use><use xlink:href="#2" y="7.348"></use><use xlink:href="#2" y="9.185"></use><use xlink:href="#2" y="11.022"></use><use xlink:href="#2" y="12.859"></use><use xlink:href="#2" y="14.696"></use><use xlink:href="#6" y="16.533"></use><use xlink:href="#1" y="18.37"></use></svg><svg x="1140"><use xlink:href="#a"></use><use xlink:href="#b" x="75.996" y="18.195"></use><use xlink:href="#1" y="0"></use><use xlink:href="#4" y="1.837"></use><text x="0" y="5.343999999999999" class="c" textLength="1.002" lengthAdjust="spacingAndGlyphs">|</text><text x="2.004" y="5.343999999999999" class="g" textLength="1.002" lengthAdjust="spacingAndGlyphs">&gt;</text><text x="4.008" y="5.343999999999999" class="f" textLength="5.01" lengthAdjust="spacingAndGlyphs">Crate</text><text x="10.02" y="5.343999999999999" class="f" textLength="5.01" lengthAdjust="spacingAndGlyphs">label</text><text x="17.034" y="5.343999999999999" class="f" textLength="5.01" lengthAdjust="spacingAndGlyphs">ridge</text><text x="22.043999999999997" y="5.343999999999999" class="d" textLength="1.002" lengthAdjust="spacingAndGlyphs">-</text><text x="23.045999999999996" y="5.343999999999999" class="f" textLength="4.008" lengthAdjust="spacingAndGlyphs">pear</text><text x="27.054" y="5.343999999999999" class="g" textLength="1.002" lengthAdjust="spacingAndGlyphs">|</text><text x="28.055999999999997" y="5.343999999999999" class="d" textLength="1.002" lengthAdjust="spacingAndGlyphs">-</text><text x="29.058" y="5.343999999999999" class="f" textLength="1.002" lengthAdjust="spacingAndGlyphs">a</text><text x="75.14999999999999" y="5.343999999999999" class="c" textLength="1.002" lengthAdjust="spacingAndGlyphs">|</text><text x="0" y="7.181" class="c" textLength="1.002" lengthAdjust="spacingAndGlyphs">|</text><text x="17.034" y="7.181" class="d" textLength="7.014" lengthAdjust="spacingAndGlyphs">filling</text><text x="25.05" y="7.181" class="d" textLength="2.004" lengthAdjust="spacingAndGlyphs">in</text><text x="28.055999999999997" y="7.181" class="d" textLength="5.01" lengthAdjust="spacingAndGlyphs">Fruit</text><text x="75.14999999999999" y="7.181" class="c" textLength="1.002" lengthAdjust="spacingAndGlyphs">|</text><use xlink:href="#2" y="7.348"></use><use xlink:href="#2" y="9.185"></use><use xlink:href="#2" y="11.022"></use><use xlink:href="#2" y="12.859"></use><use xlink:href="#2" y="14.696"></use><use xlink:href="#6" y="16.533"></use><use xlink:href="#1" y="18.37"></use></svg><svg x="1216"><use xlink:href="#a"></use><use xlink:href="#b" x="75.996" y="18.195"></use><use xlink:href="#1" y="0"></use><use xlink:href="#4" y="1.837"></use><text x="0" y="5.343999999999999" class="c" textLength="1.002" lengthAdjust="spacingAndGlyphs">|</text><text x="2.004" y="5.343999999999999" class="g" textLength="1.002" lengthAdjust="spacingAndGlyphs">&gt;</text><text x="4.008" y="5.343999999999999" class="f" textLength="5.01" lengthAdjust="spacingAndGlyphs">Crate</text><text x="10.02" y="5.343999999999999" class="f" textLength="5.01" lengthAdjust="spacingAndGlyphs">label</text><text x="17.034" y="5.343999999999999" class="f" textLength="5.01" lengthAdjust="spacingAndGlyphs">ridge</text><text x="22.043999999999997" y="5.343999999999999" class="d" textLength="1.002" lengthAdjust="spacingAndGlyphs">-</text><text x="23.045999999999996" y="5.343999999999999" class="f" textLength="4.008" lengthAdjust="spacingAndGlyphs">pear</text><text x="27.054" y="5.343999999999999" class="d" textLength="1.002" lengthAdjust="spacingAndGlyphs">-</text><text x="28.055999999999997" y="5.343999999999999" class="f" textLength="1.002" lengthAdjust="spacingAndGlyphs">a</text><text x="29.058" y="5.343999999999999" class="g" textLength="1.002" lengthAdjust="spacingAndGlyphs">|</text><text x="75.14999999999999" y="5.343999999999999" class="c" textLength="1.002" lengthAdjust="spacingAndGlyphs">|</text><use xlink:href="#7" y="5.511"></use><use xlink:href="#2" y="7.348"></use><use xlink:href="#2" y="9.185"></use><use xlink:href="#2" y="11.022"></use><use xlink:href="#2" y="12.859"></use><use xlink:href="#2" y="14.696"></use><use xlink:href="#6" y="16.533"></use><use xlink:href="#1" y="18.37"></use></svg><svg x="1292"><use xlink:href="#a"></use><use xlink:href="#b" x="75.996" y="18.195"></use><use xlink:href="#1" y="0"></use><use xlink:href="#4" y="1.837"></use><text x="0" y="5.343999999999999" class="c" textLength="1.002" lengthAdjust="spacingAndGlyphs">|</text><text x="2.004" y="5.343999999999999" class="g" textLength="1.002" lengthAdjust="spacingAndGlyphs">&gt;</text><text x="4.008" y="5.343999999999999" class="f" textLength="5.01" lengthAdjust="spacingAndGlyphs">Crate</text><text x="10.02" y="5.343999999999999" class="f" textLength="5.01" lengthAdjust="spacingAndGlyphs">label</text><text x="17.034" y="5.343999999999999" class="f" textLength="5.01" lengthAdjust="spacingAndGlyphs">ridge</text><text x="22.043999999999997" y="5.343999999999999" class="d" textLength="1.002" lengthAdjust="spacingAndGlyphs">-</text><text x="23.045999999999996" y="5.343999999999999" class="f" textLength="4.008" lengthAdjust="spacingAndGlyphs">pear</text><text x="27.054" y="5.343999999999999" class="d" textLength="1.002" lengthAdjust="spacingAndGlyphs">-</text><text x="28.055999999999997" y="5.343999999999999" class="g" textLength="1.002" lengthAdjust="spacingAndGlyphs">|</text><text x="75.14999999999999" y="5.343999999999999" class="c" textLength="1.002" lengthAdjust="spacingAndGlyphs">|</text><use xlink:href="#7" y="5.511"></use><use xlink:href="#2" y="7.348"></use><use xlink:href="#2" y="9.185"></use><use xlink:href="#2" y="11.022"></use><use xlink:href="#2" y="12.859"></use><use xlink:href="#2" y="14.696"></use><use xlink:href="#6" y="16.533"></use><use xlink:href="#1" y="18.37"></use></svg><svg x="1368"><use xlink:href="#a"></use><use xlink:href="#b" x="75.996" y="18.195"></use><use xlink:href="#1" y="0"></use><use xlink:href="#4" y="1.837"></use><use xlink:href="#8" y="3.674"></use><use xlink:href="#7" y="5.511"></use><use xlink:href="#2" y="7.348"></use><use xlink:href="#2" y="9.185"></use><use xlink:href="#2" y="11.022"></use><use xlink:href="#2" y="12.859"></use><use xlink:href="#2" y="14.696"></use><use xlink:href="#6" y="16.533"></use><use xlink:href="#1" y="18.37"></use></svg><svg x="1444"><use xlink:href="#a"></use><use xlink:href="#b" x="0.996" y="18.195"></use><use xlink:href="#4" y="0"></use><use xlink:href="#8" y="1.837"></use><use xlink:href="#7" y="3.674"></use><use xlink:href="#2" y="5.511"></use><use xlink:href="#2" y="7.348"></use><use xlink:href="#2" y="9.185"></use><use xlink:href="#2" y="11.022"></use><use xlink:href="#2" y="12.859"></use><use xlink:href="#6" y="14.696"></use><use xlink:href="#1" y="16.533"></use></svg></svg></g></g></svg></svg>
